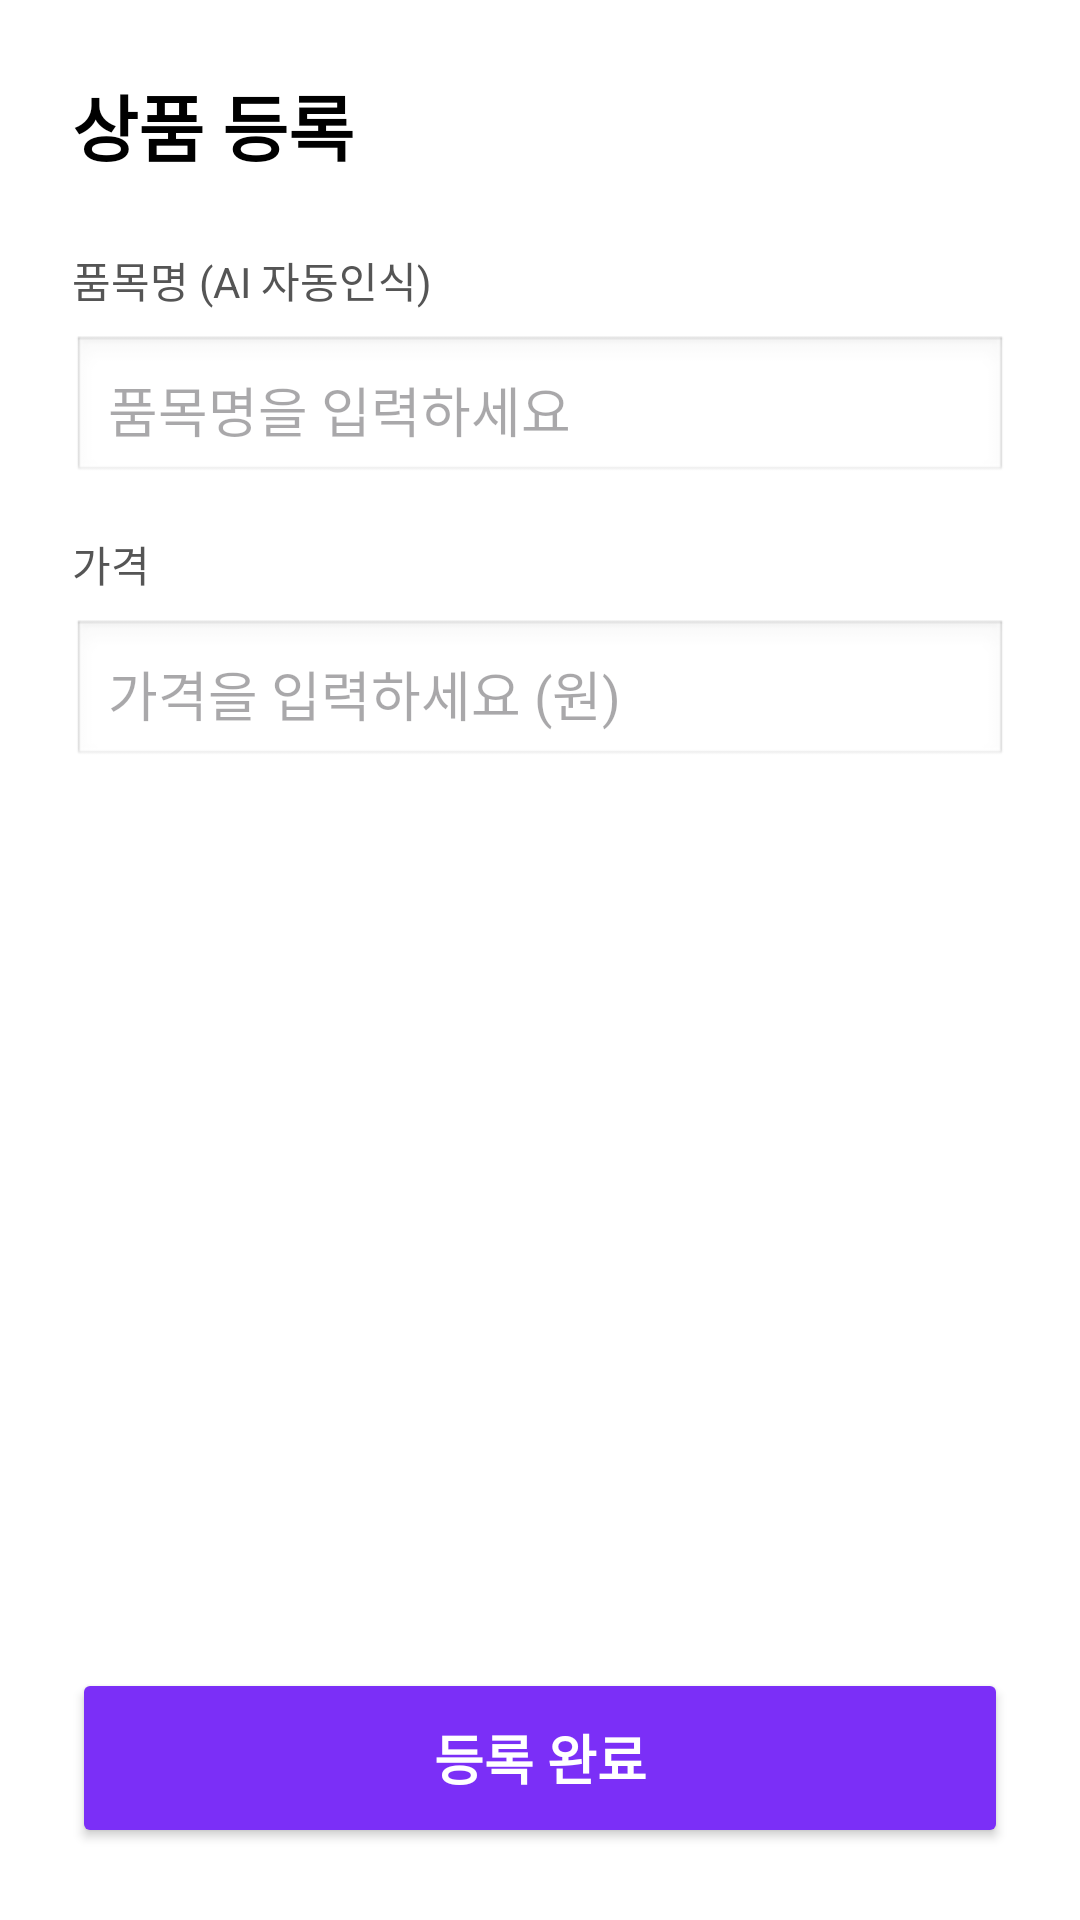

Layout XML and referenced resources for this Android screen:
<!-- AndroidManifest.xml: application theme Theme.Grandmarket_android -->
<!-- res/layout/activity_product_registration.xml -->
<?xml version="1.0" encoding="utf-8"?>
<LinearLayout xmlns:android="http://schemas.android.com/apk/res/android"
    android:layout_width="match_parent"
    android:layout_height="match_parent"
    android:orientation="vertical"
    android:padding="24dp"
    android:background="#ffffff">

    <TextView
        android:layout_width="match_parent"
        android:layout_height="wrap_content"
        android:text="상품 등록"
        android:textSize="24sp"
        android:textStyle="bold"
        android:textColor="#000000"
        android:layout_marginBottom="24dp"/>

    <TextView
        android:layout_width="match_parent"
        android:layout_height="wrap_content"
        android:text="품목명 (AI 자동인식)"
        android:textColor="#555555"
        android:layout_marginBottom="8dp"/>

    <EditText
        android:id="@+id/etProductName"
        android:layout_width="match_parent"
        android:layout_height="50dp"
        android:background="@android:drawable/edit_text"
        android:hint="품목명을 입력하세요"
        android:padding="12dp"
        android:textColor="#000000"
        android:layout_marginBottom="16dp"/>

    <TextView
        android:layout_width="match_parent"
        android:layout_height="wrap_content"
        android:text="가격"
        android:textColor="#555555"
        android:layout_marginBottom="8dp"/>

    <EditText
        android:id="@+id/etPrice"
        android:layout_width="match_parent"
        android:layout_height="50dp"
        android:background="@android:drawable/edit_text"
        android:hint="가격을 입력하세요 (원)"
        android:inputType="number"
        android:padding="12dp"
        android:textColor="#000000"
        android:layout_marginBottom="16dp"/>

    <Space
        android:layout_width="match_parent"
        android:layout_height="0dp"
        android:layout_weight="1"/>

    <Button
        android:id="@+id/btnSubmit"
        android:layout_width="match_parent"
        android:layout_height="60dp"
        android:backgroundTint="#7b2ff7"
        android:text="등록 완료"
        android:textColor="#FFFFFF"
        android:textSize="18sp"
        android:textStyle="bold" />

</LinearLayout>
<!-- resources referenced by this layout -->
<resources>
  <style name="Theme.Grandmarket_android" parent="Base.Theme.Grandmarket_android" />
  <style name="Base.Theme.Grandmarket_android" parent="Theme.Material3.DayNight.NoActionBar">
          
          
      </style>
</resources>
